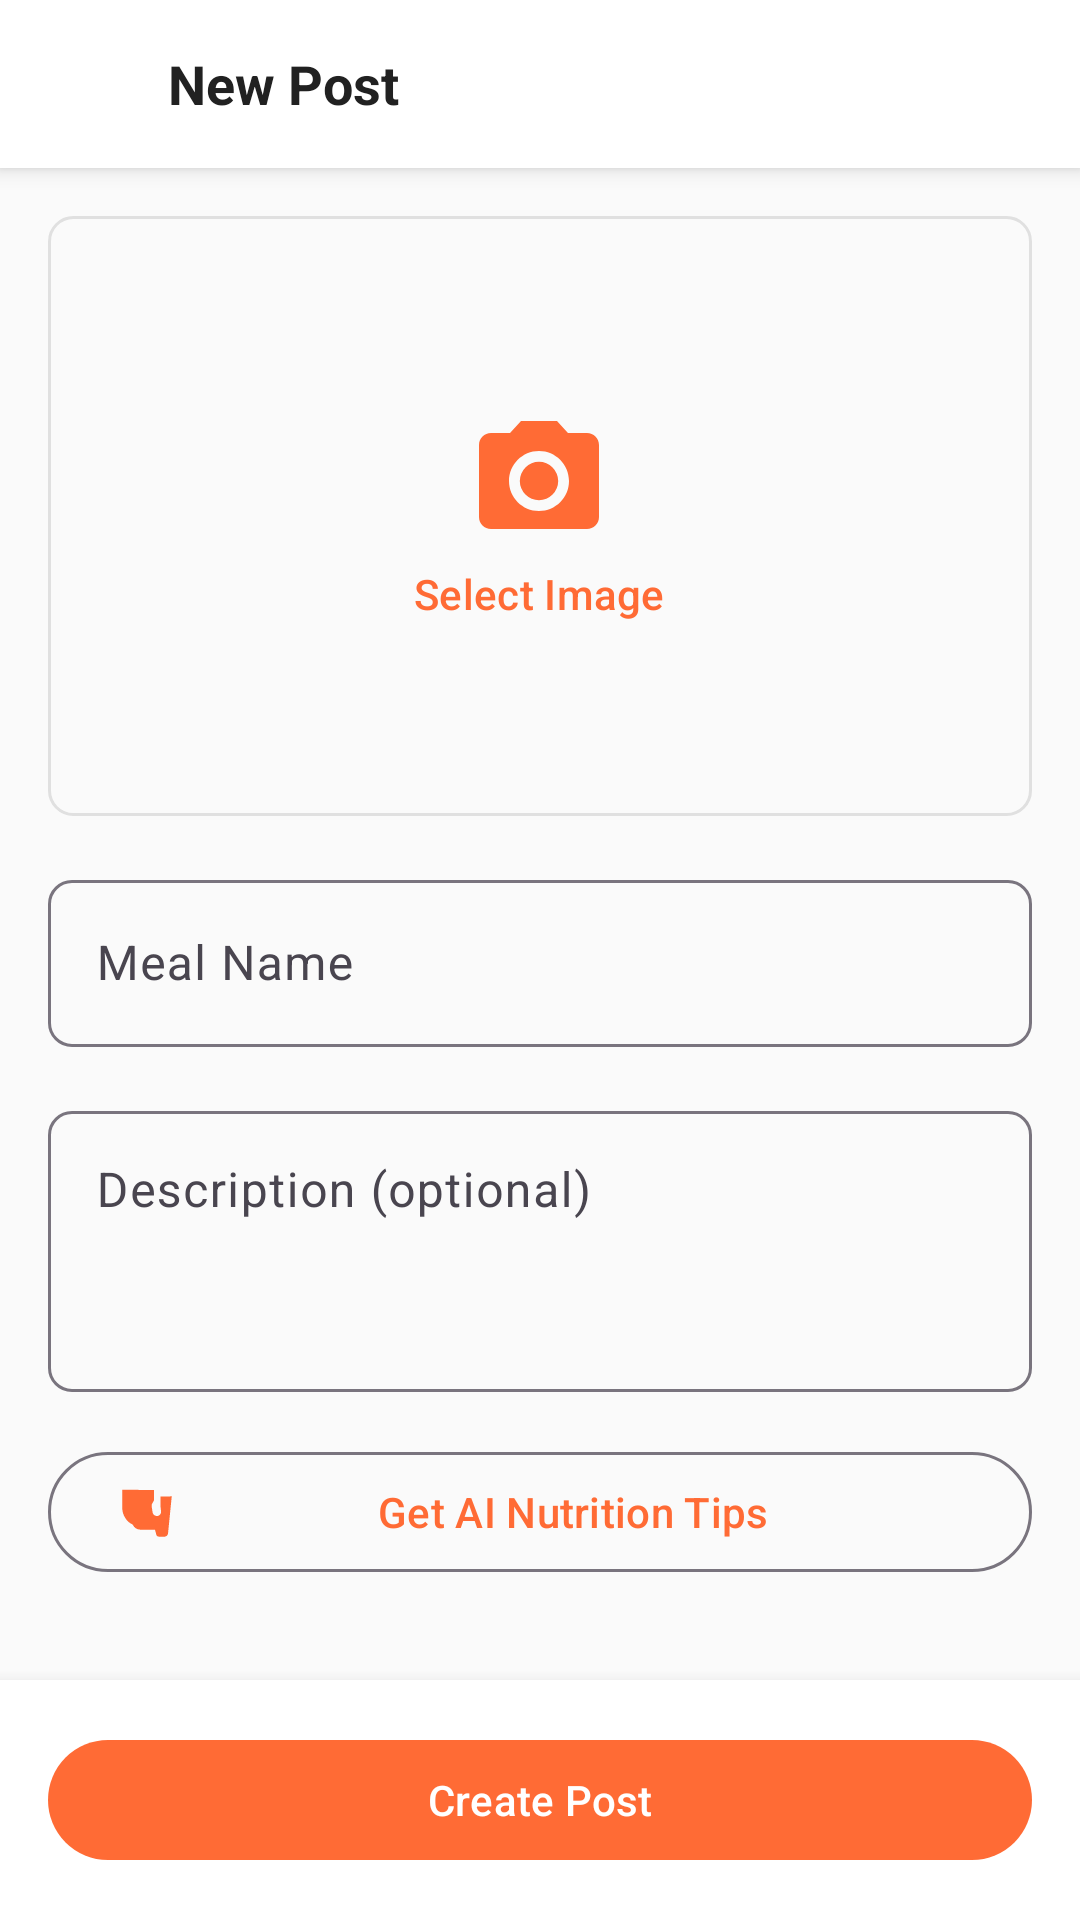

The Android layout XML behind this screen, and the referenced resources:
<!-- AndroidManifest.xml: application theme Theme.FoodShare -->
<!-- res/layout/fragment_add_post.xml -->
<?xml version="1.0" encoding="utf-8"?>
<LinearLayout xmlns:android="http://schemas.android.com/apk/res/android"
    xmlns:app="http://schemas.android.com/apk/res-auto"
    xmlns:tools="http://schemas.android.com/tools"
    android:layout_width="match_parent"
    android:layout_height="match_parent"
    android:background="@color/background"
    android:orientation="vertical">

    
    <LinearLayout
        android:layout_width="match_parent"
        android:layout_height="56dp"
        android:background="@color/surface"
        android:elevation="4dp"
        android:gravity="center_vertical"
        android:orientation="horizontal"
        android:paddingHorizontal="8dp">

        <ImageButton
            android:id="@+id/ivBackButton"
            android:layout_width="40dp"
            android:layout_height="40dp"
            android:background="?attr/selectableItemBackgroundBorderless"
            android:contentDescription="Back"
            android:padding="8dp"
            android:src="@drawable/ic_back" />

        <TextView
            android:id="@+id/tvTitle"
            android:layout_width="0dp"
            android:layout_height="wrap_content"
            android:layout_marginStart="8dp"
            android:layout_weight="1"
            android:text="New Post"
            android:textColor="@color/text_primary"
            android:textSize="18sp"
            android:textStyle="bold" />
    </LinearLayout>

    <ScrollView
        android:layout_width="match_parent"
        android:layout_height="0dp"
        android:layout_weight="1">

        <LinearLayout
            android:layout_width="match_parent"
            android:layout_height="wrap_content"
            android:orientation="vertical"
            android:padding="16dp">

            
            <FrameLayout
                android:layout_width="match_parent"
                android:layout_height="200dp"
                android:background="@drawable/rounded_border"
                android:clipChildren="true"
                android:clipToPadding="true">

                <ImageView
                    android:id="@+id/ivPostImage"
                    android:layout_width="match_parent"
                    android:layout_height="match_parent"
                    android:contentDescription="Selected image"
                    android:scaleType="centerCrop"
                    android:visibility="gone" />

                <com.google.android.material.button.MaterialButton
                    android:id="@+id/btnSelectImage"
                    style="@style/Widget.Material3.Button.TextButton"
                    android:layout_width="wrap_content"
                    android:layout_height="wrap_content"
                    android:layout_gravity="center"
                    android:text="Select Image"
                    app:icon="@drawable/ic_camera"
                    app:iconGravity="top"
                    app:iconSize="48dp" />
            </FrameLayout>

            
            <com.google.android.material.textfield.TextInputLayout
                android:layout_width="match_parent"
                android:layout_height="wrap_content"
                android:layout_marginTop="16dp"
                android:hint="Meal Name"
                app:boxBackgroundMode="outline"
                app:boxCornerRadiusBottomEnd="8dp"
                app:boxCornerRadiusBottomStart="8dp"
                app:boxCornerRadiusTopEnd="8dp"
                app:boxCornerRadiusTopStart="8dp">

                <com.google.android.material.textfield.TextInputEditText
                    android:id="@+id/etMealName"
                    android:layout_width="match_parent"
                    android:layout_height="wrap_content"
                    android:inputType="text"
                    android:maxLines="1" />
            </com.google.android.material.textfield.TextInputLayout>

            
            <com.google.android.material.textfield.TextInputLayout
                android:layout_width="match_parent"
                android:layout_height="wrap_content"
                android:layout_marginTop="16dp"
                android:hint="Description (optional)"
                app:boxBackgroundMode="outline"
                app:boxCornerRadiusBottomEnd="8dp"
                app:boxCornerRadiusBottomStart="8dp"
                app:boxCornerRadiusTopEnd="8dp"
                app:boxCornerRadiusTopStart="8dp">

                <com.google.android.material.textfield.TextInputEditText
                    android:id="@+id/etDescription"
                    android:layout_width="match_parent"
                    android:layout_height="wrap_content"
                    android:gravity="top"
                    android:inputType="textMultiLine"
                    android:minLines="3" />
            </com.google.android.material.textfield.TextInputLayout>

            
            <com.google.android.material.button.MaterialButton
                android:id="@+id/btnNutritionTips"
                style="@style/Widget.Material3.Button.OutlinedButton"
                android:layout_width="match_parent"
                android:layout_height="wrap_content"
                android:layout_marginTop="16dp"
                android:text="Get AI Nutrition Tips"
                app:icon="@drawable/ic_nutrition"
                app:iconGravity="start" />

            
            <TextView
                android:id="@+id/tvNutritionTips"
                android:layout_width="match_parent"
                android:layout_height="wrap_content"
                android:layout_marginTop="8dp"
                android:background="@drawable/rounded_bg_light"
                android:padding="12dp"
                android:textColor="@color/text_secondary"
                android:textSize="14sp"
                android:visibility="gone"
                tools:text="This meal is rich in protein and healthy fats. Perfect for post-workout recovery."
                tools:visibility="visible" />
        </LinearLayout>
    </ScrollView>

    
    <FrameLayout
        android:layout_width="match_parent"
        android:layout_height="wrap_content"
        android:background="@color/surface"
        android:elevation="8dp"
        android:padding="16dp">

        <com.google.android.material.button.MaterialButton
            android:id="@+id/btnCreate"
            android:layout_width="match_parent"
            android:layout_height="wrap_content"
            android:text="Create Post"
            app:backgroundTint="@color/primary" />

        <ProgressBar
            android:id="@+id/progressBar"
            android:layout_width="wrap_content"
            android:layout_height="wrap_content"
            android:layout_gravity="center"
            android:visibility="gone" />
    </FrameLayout>
</LinearLayout>
<!-- resources referenced by this layout -->
<resources>
  <color name="background">#FAFAFA</color>
  <color name="primary">#FF6B35</color>
  <color name="surface">#FFFFFF</color>
  <color name="text_primary">#212121</color>
  <color name="text_secondary">#757575</color>
  <!-- drawable ic_camera (drawable) -->
  <?xml version="1.0" encoding="utf-8"?>
  <vector xmlns:android="http://schemas.android.com/apk/res/android"
      android:width="24dp"
      android:height="24dp"
      android:viewportWidth="24"
      android:viewportHeight="24">
      <path
          android:fillColor="#757575"
          android:pathData="M12,15.2a3.2,3.2 0,1 0,0 -6.4,3.2 3.2,0 0,0 0,6.4zM9,2L7.17,4H4c-1.1,0 -2,0.9 -2,2v12c0,1.1 0.9,2 2,2h16c1.1,0 2,-0.9 2,-2V6c0,-1.1 -0.9,-2 -2,-2h-3.17L15,2H9zm3,15c-2.76,0 -5,-2.24 -5,-5s2.24,-5 5,-5 5,2.24 5,5 -2.24,5 -5,5z" />
  </vector>
  <!-- drawable ic_nutrition (drawable) -->
  <?xml version="1.0" encoding="utf-8"?>
  <vector xmlns:android="http://schemas.android.com/apk/res/android"
      android:width="24dp"
      android:height="24dp"
      android:viewportWidth="24"
      android:viewportHeight="24">
      <path
          android:fillColor="#FF6B35"
          android:pathData="M18.06,22.99h1.66c0.84,0 1.53,-0.64 1.63,-1.46L23,5.05l-5,0.05v4.42l0.25,2.17c0.13,1.11 -0.74,2.1 -1.87,2.1 -0.92,0 -1.71,-0.66 -1.87,-1.56l-0.45,-2.74c-0.08,-0.46 0.02,-0.93 0.27,-1.32l0.47,-0.73c0.23,-0.36 0.35,-0.78 0.35,-1.21V2.26L1,2.07c0,0.18 -0.09,5.65 0,8.43 0.09,2.78 1.91,5.87 4.39,6.93 0.15,0.06 0.28,0.18 0.34,0.33 0.53,1.23 1.87,2.08 3.24,2.08h6.54c0,0 0.03,0 0.03,0l0.64,2.39c0.15,0.57 0.67,0.76 1.88,0.76zM5.22,7.61C5.4,7.86 5.5,8.17 5.5,8.48v3.61c0,0.36 0.19,0.69 0.49,0.88 0.3,0.18 0.66,0.2 0.98,0.05 0.63,-0.31 1.03,-0.95 1.03,-1.64V8.48c0,-0.31 0.1,-0.62 0.28,-0.87l0.7,-0.98c0.29,-0.42 0.45,-0.91 0.45,-1.42V2.59L6.63,2.51v2.79c0,0.51 0.16,1 0.45,1.42l0.7,0.98c0.18,0.25 0.28,0.56 0.28,0.87v2.9c0,0.69 0.4,1.33 1.03,1.64 0.32,0.15 0.68,0.13 0.98,-0.05 0.3,-0.19 0.49,-0.52 0.49,-0.88V8.48c0,-0.31 0.1,-0.62 0.28,-0.87l0.7,-0.98c0.29,-0.42 0.45,-0.91 0.45,-1.42V2.43L9.22,2.37v2.84c0,0.51 0.16,1 0.45,1.42l0.7,0.98z" />
  </vector>
  <!-- drawable rounded_border (drawable) -->
  <?xml version="1.0" encoding="utf-8"?>
  <shape xmlns:android="http://schemas.android.com/apk/res/android"
      android:shape="rectangle">
      <stroke
          android:width="1dp"
          android:color="#E0E0E0" />
      <corners android:radius="8dp" />
      <solid android:color="#FAFAFA" />
  </shape>
  <style name="Theme.FoodShare" parent="Theme.Material3.Light.NoActionBar">
          <item name="colorPrimary">@color/primary</item>
          <item name="colorPrimaryDark">@color/primary_dark</item>
          <item name="colorAccent">@color/accent</item>
          <item name="colorOnPrimary">@color/text_on_primary</item>
          <item name="android:colorBackground">@color/background</item>
          <item name="colorSurface">@color/surface</item>
          <item name="android:textColorPrimary">@color/text_primary</item>
          <item name="android:textColorSecondary">@color/text_secondary</item>
          <item name="android:statusBarColor">@color/primary_dark</item>
      </style>
  <color name="primary_dark">#E55A2B</color>
  <color name="accent">#4CAF50</color>
  <color name="text_on_primary">#FFFFFF</color>
</resources>
